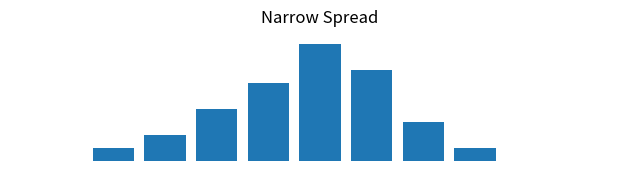

Source code (Python):
import matplotlib
matplotlib.use("Agg")
import matplotlib.pyplot as plt

x = range(2,10)
y = [1,2,4,6,9,7,3,1]


# set figure to be not so tall. I think default size is 8x6
fig = plt.figure()
fig.set_size_inches(8,4.5)

# turn off/on black frame
ax = plt.axes(frameon=False)
# remove axis labels and ticks
ax.axes.get_xaxis().set_visible(False)
ax.axes.get_yaxis().set_visible(False)

plt.xlim([0,12])
plt.ylim([0,10])

# removes whitespace at top of plot (like a crop). Number represents fraction of the figure dimensions. 
# See http://matplotlib.org/api/pyplot_api.html#matplotlib.pyplot.subplots_adjust
plt.subplots_adjust(top = 0.4)


plt.bar(x, y)

plt.title("Narrow Spread")
figfilename = "s02l01-img-hist-narrow.png"
figfile = open(figfilename, "wb")
plt.savefig(figfile, bbox_inches='tight' )
figfile.close()
